Run: headless pygame with SDL's dummy video driver; simulated clock (each Clock.tick advances the game by its frame time, no real sleeping); random seed 0; keys injected as events and as key.get_pressed() state; no mouse input.
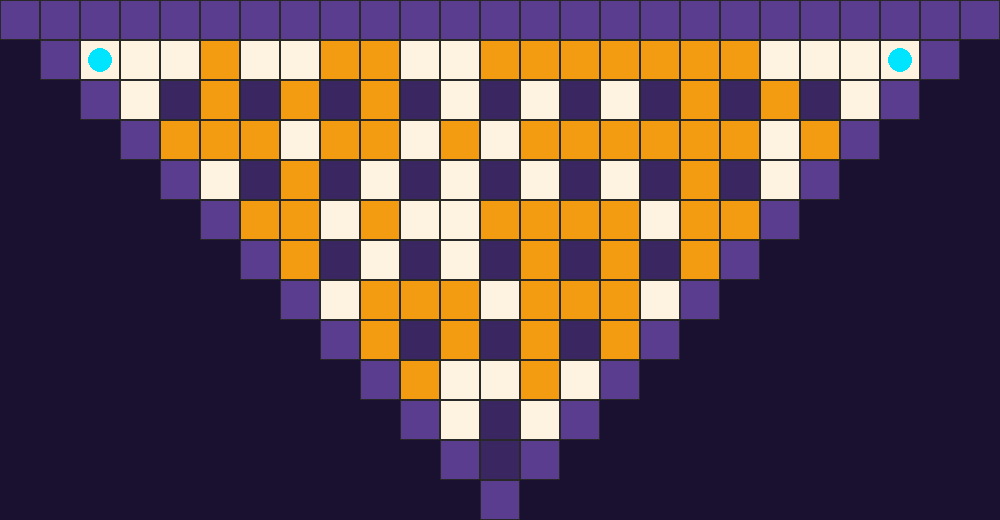
Frame 1 of 4 · flips 1–60 · no input
Frame 2 of 4 · flips 61–180 · tapped SPACE, RETURN · held RIGHT (→), D · screen unchanged from frame 1, image omitted
Frame 3 of 4 · flips 181–300 · held DOWN (↓), S · screen unchanged from frame 2, image omitted
Frame 4 of 4 · flips 301–420 · held LEFT (←), A, UP (↑), W · screen unchanged from frame 3, image omitted

The pygame program that drew these frames:

import pygame
import sys

pygame.init()

# ===== LEYENDA DE LA MATRIZ =====
# 0 = vacío (fuera del triángulo)   1 = muro
# 2 = pilar indestructible          3 = bloque destructible
# 4 = piso libre                    5 = inicio de jugador
NIVEL = [
    [1, 1, 1, 1, 1, 1, 1, 1, 1, 1, 1, 1, 1, 1, 1, 1, 1, 1, 1, 1, 1, 1, 1, 1, 1],
    [0, 1, 5, 4, 4, 3, 4, 4, 3, 3, 4, 4, 3, 3, 3, 3, 3, 3, 3, 4, 4, 4, 5, 1, 0],
    [0, 0, 1, 4, 2, 3, 2, 3, 2, 3, 2, 4, 2, 4, 2, 4, 2, 3, 2, 3, 2, 4, 1, 0, 0],
    [0, 0, 0, 1, 3, 3, 3, 4, 3, 3, 4, 3, 4, 3, 3, 3, 3, 3, 3, 4, 3, 1, 0, 0, 0],
    [0, 0, 0, 0, 1, 4, 2, 3, 2, 4, 2, 4, 2, 4, 2, 4, 2, 3, 2, 4, 1, 0, 0, 0, 0],
    [0, 0, 0, 0, 0, 1, 3, 3, 4, 3, 4, 4, 3, 3, 3, 3, 4, 3, 3, 1, 0, 0, 0, 0, 0],
    [0, 0, 0, 0, 0, 0, 1, 3, 2, 4, 2, 4, 2, 3, 2, 3, 2, 3, 1, 0, 0, 0, 0, 0, 0],
    [0, 0, 0, 0, 0, 0, 0, 1, 4, 3, 3, 3, 4, 3, 3, 3, 4, 1, 0, 0, 0, 0, 0, 0, 0],
    [0, 0, 0, 0, 0, 0, 0, 0, 1, 3, 2, 3, 2, 3, 2, 3, 1, 0, 0, 0, 0, 0, 0, 0, 0],
    [0, 0, 0, 0, 0, 0, 0, 0, 0, 1, 3, 4, 4, 3, 4, 1, 0, 0, 0, 0, 0, 0, 0, 0, 0],
    [0, 0, 0, 0, 0, 0, 0, 0, 0, 0, 1, 4, 2, 4, 1, 0, 0, 0, 0, 0, 0, 0, 0, 0, 0],
    [0, 0, 0, 0, 0, 0, 0, 0, 0, 0, 0, 1, 2, 1, 0, 0, 0, 0, 0, 0, 0, 0, 0, 0, 0],
    [0, 0, 0, 0, 0, 0, 0, 0, 0, 0, 0, 0, 1, 0, 0, 0, 0, 0, 0, 0, 0, 0, 0, 0, 0],
]

TAM = 40  # tamaño de cada celda en píxeles

# Colores (R, G, B)
COLOR_FONDO = (26, 16, 48)
COLORES = {
    1: (91, 61, 143),   # muro
    2: (58, 38, 96),   # pilar
    3: (243, 156, 18),   # bloque destructible
    4: (253, 243, 224),  # piso
    5: (253, 243, 224),  # piso (con jugador encima)
}
COLOR_JUGADOR = (0, 229, 255)
COLOR_BORDE = (40, 40, 40)

pygame.init()
FILAS = len(NIVEL)
COLUMNAS = len(NIVEL[0])
pantalla = pygame.display.set_mode((COLUMNAS * TAM, FILAS * TAM))
pygame.display.set_caption("Nivel 2 - Triángulo invertido")


def dibujar_mapa():
    pantalla.fill(COLOR_FONDO)
    # Recorremos la matriz con dos for: filas y columnas
    for fila in range(FILAS):
        for col in range(COLUMNAS):
            valor = NIVEL[fila][col]
            if valor == 0:
                continue  # fuera del triángulo, no se dibuja
            x = col * TAM
            y = fila * TAM
            pygame.draw.rect(pantalla, COLORES[valor], (x, y, TAM, TAM))
            pygame.draw.rect(pantalla, COLOR_BORDE, (x, y, TAM, TAM), 1)
            if valor == 5:
                pygame.draw.circle(pantalla, COLOR_JUGADOR, (x + TAM // 2, y + TAM // 2), TAM // 2 - 8)


corriendo = True
while corriendo:
    for evento in pygame.event.get():
        if evento.type == pygame.QUIT:
            corriendo = False
    dibujar_mapa()
    pygame.display.flip()

pygame.quit()
